2-way image classification set "dataset" from GitHub (Jekso/Epsilon-AI-Expo); label vocabulary: hot dog, not hot dog.

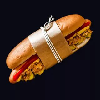
Label: hot dog

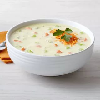
Label: not hot dog

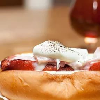
Label: hot dog

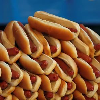
Label: hot dog

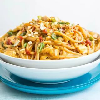
Label: not hot dog

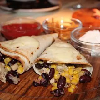
Label: not hot dog
